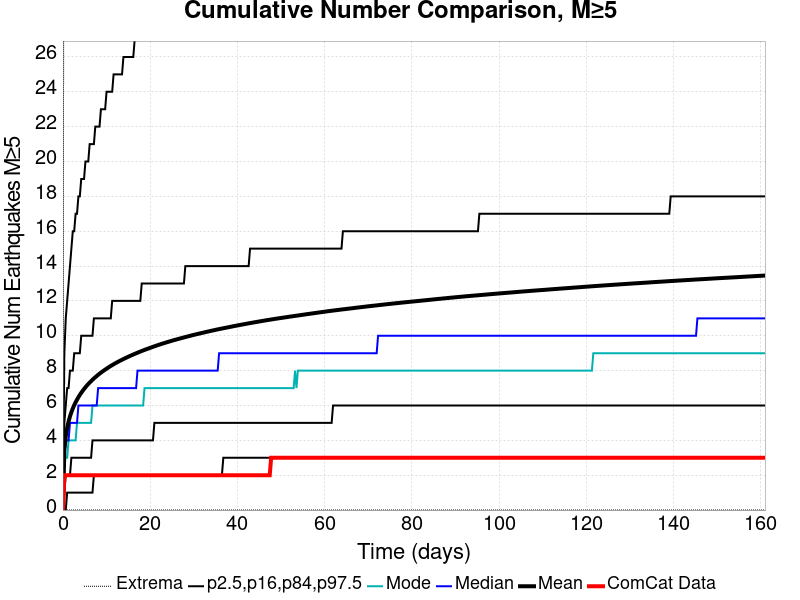

Source data for this figure (header and first rows):
Time (days), ComCat Data, Simulation Mean, Simulation Median, Simulation Mode, Simulation Minimum, Simulation Maximum, 2.5 %-ile, 16 %-ile, 84 %-ile, 97.5 %-ile
0.0, 0.0, 0.0, 0.0, 0.0, 0.0, 0.0, 0.0, 0.0, 0.0, 0.0
0.3225, 2.0, 3.456, 3.0, 3.0, 0.0, 55.0, 0.0, 1.0, 5.0, 9.0
0.6451, 2.0, 4.229, 4.0, 3.0, 0.0, 66.0, 0.0, 2.0, 6.0, 11.0
0.9676, 2.0, 4.712, 4.0, 3.0, 0.0, 76.0, 1.0, 2.0, 7.0, 12.0
1.29, 2.0, 5.08, 4.0, 4.0, 0.0, 83.0, 1.0, 2.0, 7.0, 13.0
1.613, 2.0, 5.371, 5.0, 4.0, 0.0, 85.0, 1.0, 2.0, 8.0, 14.0
1.935, 2.0, 5.615, 5.0, 4.0, 0.0, 89.0, 1.0, 3.0, 8.0, 15.0
2.258, 2.0, 5.828, 5.0, 4.0, 0.0, 93.0, 1.0, 3.0, 8.0, 16.0
2.58, 2.0, 6.015, 5.0, 4.0, 0.0, 101.0, 1.0, 3.0, 9.0, 16.0
2.903, 2.0, 6.183, 5.0, 4.0, 0.0, 103.0, 1.0, 3.0, 9.0, 17.0
3.225, 2.0, 6.334, 5.0, 5.0, 0.0, 106.0, 1.0, 3.0, 9.0, 17.0
3.548, 2.0, 6.477, 6.0, 5.0, 0.0, 108.0, 1.0, 3.0, 9.0, 18.0
3.871, 2.0, 6.607, 6.0, 5.0, 0.0, 112.0, 1.0, 3.0, 9.0, 18.0
4.193, 2.0, 6.727, 6.0, 5.0, 0.0, 112.0, 1.0, 3.0, 10.0, 19.0
4.516, 2.0, 6.839, 6.0, 5.0, 0.0, 113.0, 1.0, 3.0, 10.0, 19.0
4.838, 2.0, 6.946, 6.0, 5.0, 0.0, 118.0, 1.0, 3.0, 10.0, 19.0
5.161, 2.0, 7.047, 6.0, 5.0, 0.0, 118.0, 1.0, 3.0, 10.0, 20.0
5.483, 2.0, 7.143, 6.0, 5.0, 0.0, 121.0, 1.0, 3.0, 10.0, 20.0
5.806, 2.0, 7.232, 6.0, 5.0, 0.0, 121.0, 1.0, 3.0, 10.0, 20.0
6.128, 2.0, 7.317, 6.0, 5.0, 0.0, 126.0, 1.0, 3.0, 10.0, 21.0
6.451, 2.0, 7.398, 6.0, 5.0, 0.0, 129.0, 1.0, 3.0, 10.0, 21.0
6.773, 2.0, 7.477, 6.0, 6.0, 0.0, 133.0, 1.0, 4.0, 10.0, 21.0
7.096, 2.0, 7.551, 6.0, 6.0, 0.0, 134.0, 2.0, 4.0, 11.0, 21.0
7.419, 2.0, 7.621, 6.0, 6.0, 0.0, 135.0, 2.0, 4.0, 11.0, 22.0
7.741, 2.0, 7.691, 6.0, 6.0, 0.0, 139.0, 2.0, 4.0, 11.0, 22.0
8.064, 2.0, 7.76, 7.0, 6.0, 0.0, 143.0, 2.0, 4.0, 11.0, 22.0
8.386, 2.0, 7.823, 7.0, 6.0, 0.0, 144.0, 2.0, 4.0, 11.0, 22.0
8.709, 2.0, 7.885, 7.0, 6.0, 0.0, 144.0, 2.0, 4.0, 11.0, 23.0
9.031, 2.0, 7.945, 7.0, 6.0, 0.0, 144.0, 2.0, 4.0, 11.0, 23.0
9.354, 2.0, 8.002, 7.0, 6.0, 0.0, 145.0, 2.0, 4.0, 11.0, 23.0
9.676, 2.0, 8.058, 7.0, 6.0, 0.0, 147.0, 2.0, 4.0, 11.0, 23.0
9.999, 2.0, 8.113, 7.0, 6.0, 0.0, 148.0, 2.0, 4.0, 11.0, 24.0
10.32, 2.0, 8.167, 7.0, 6.0, 0.0, 148.0, 2.0, 4.0, 11.0, 24.0
10.64, 2.0, 8.218, 7.0, 6.0, 0.0, 148.0, 2.0, 4.0, 11.0, 24.0
10.97, 2.0, 8.27, 7.0, 6.0, 0.0, 150.0, 2.0, 4.0, 11.0, 24.0
11.29, 2.0, 8.319, 7.0, 6.0, 0.0, 151.0, 2.0, 4.0, 12.0, 24.0
11.61, 2.0, 8.365, 7.0, 6.0, 0.0, 151.0, 2.0, 4.0, 12.0, 25.0
11.93, 2.0, 8.412, 7.0, 6.0, 0.0, 151.0, 2.0, 4.0, 12.0, 25.0
12.26, 2.0, 8.457, 7.0, 6.0, 0.0, 152.0, 2.0, 4.0, 12.0, 25.0
12.58, 2.0, 8.5, 7.0, 6.0, 0.0, 153.0, 2.0, 4.0, 12.0, 25.0
12.9, 2.0, 8.543, 7.0, 6.0, 0.0, 154.0, 2.0, 4.0, 12.0, 25.0
13.22, 2.0, 8.585, 7.0, 6.0, 0.0, 157.0, 2.0, 4.0, 12.0, 25.0
13.55, 2.0, 8.625, 7.0, 6.0, 0.0, 159.0, 2.0, 4.0, 12.0, 25.0
13.87, 2.0, 8.664, 7.0, 6.0, 0.0, 160.0, 2.0, 4.0, 12.0, 26.0
14.19, 2.0, 8.704, 7.0, 6.0, 0.0, 162.0, 2.0, 4.0, 12.0, 26.0
14.51, 2.0, 8.744, 7.0, 6.0, 0.0, 163.0, 2.0, 4.0, 12.0, 26.0
14.84, 2.0, 8.781, 7.0, 6.0, 0.0, 163.0, 2.0, 4.0, 12.0, 26.0
15.16, 2.0, 8.818, 7.0, 6.0, 0.0, 163.0, 2.0, 4.0, 12.0, 26.0
15.48, 2.0, 8.855, 7.0, 6.0, 0.0, 166.0, 2.0, 4.0, 12.0, 26.0
15.8, 2.0, 8.891, 7.0, 6.0, 0.0, 166.0, 2.0, 4.0, 12.0, 26.0
16.13, 2.0, 8.926, 7.0, 6.0, 0.0, 167.0, 2.0, 4.0, 12.0, 26.0
16.45, 2.0, 8.96, 7.0, 6.0, 0.0, 167.0, 2.0, 4.0, 12.0, 27.0
16.77, 2.0, 8.995, 7.0, 6.0, 0.0, 167.0, 2.0, 4.0, 12.0, 27.0
17.09, 2.0, 9.029, 8.0, 6.0, 0.0, 167.0, 2.0, 4.0, 12.0, 27.0
17.42, 2.0, 9.062, 8.0, 6.0, 0.0, 172.0, 2.0, 4.0, 12.0, 27.0
17.74, 2.0, 9.094, 8.0, 6.0, 0.0, 173.0, 2.0, 4.0, 12.0, 27.0
18.06, 2.0, 9.127, 8.0, 6.0, 0.0, 174.0, 2.0, 4.0, 13.0, 27.0
18.39, 2.0, 9.159, 8.0, 6.0, 0.0, 174.0, 2.0, 4.0, 13.0, 27.0
18.71, 2.0, 9.19, 8.0, 7.0, 0.0, 174.0, 2.0, 4.0, 13.0, 28.0
19.03, 2.0, 9.22, 8.0, 7.0, 0.0, 179.0, 2.0, 4.0, 13.0, 28.0
... 440 more rows
